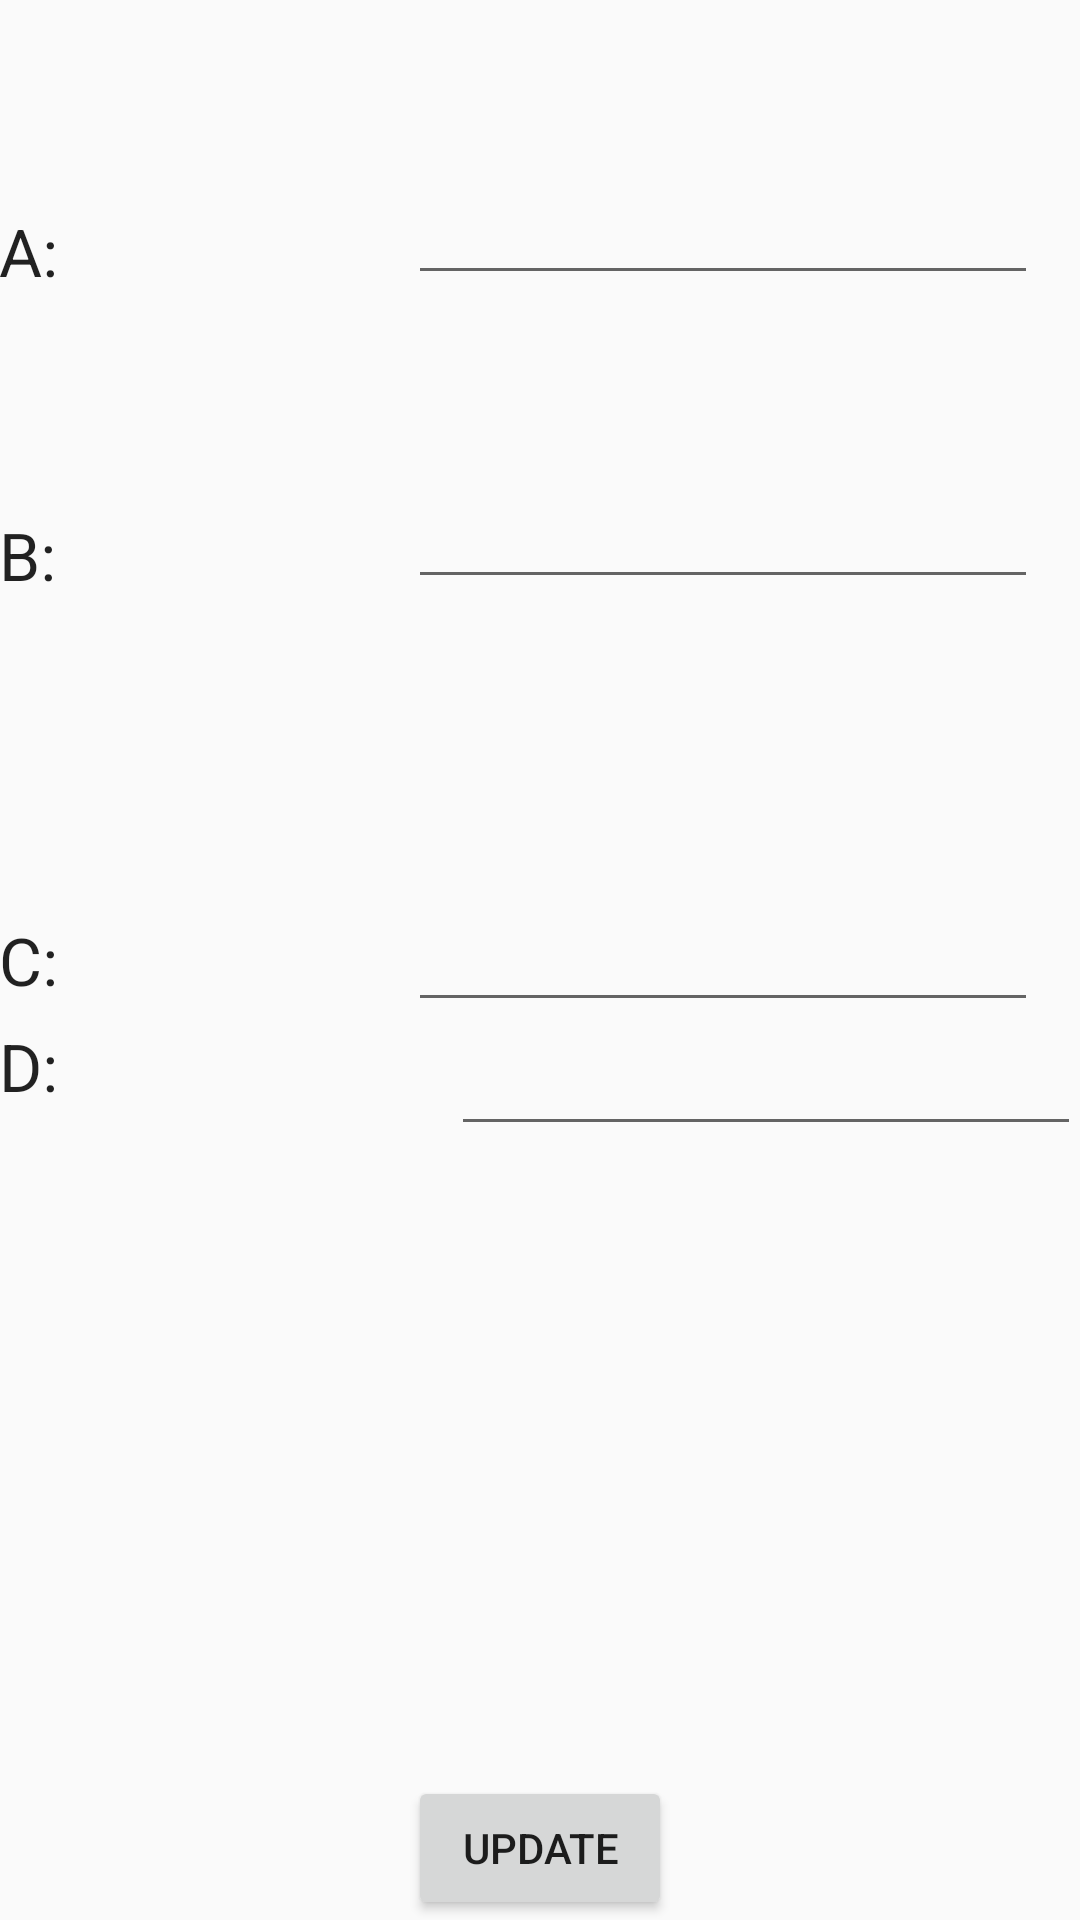

Write the Android layout XML for this screen, with the resource values it uses.
<!-- AndroidManifest.xml: application theme AppTheme -->
<!-- res/layout/activity_course_seq_letter_grade.xml -->
<?xml version="1.0" encoding="utf-8"?>
<RelativeLayout xmlns:android="http://schemas.android.com/apk/res/android"
    xmlns:tools="http://schemas.android.com/tools"
    android:layout_width="match_parent"
    android:layout_height="match_parent"
    android:paddingBottom="@dimen/activity_vertical_margin"
    android:paddingLeft="@dimen/activity_horizontal_margin"
    android:paddingRight="@dimen/activity_horizontal_margin"
    android:paddingTop="@dimen/activity_vertical_margin"
    tools:context="example.studentlyfe.CourseSeqLetterGrade">

    <Button
        android:layout_width="wrap_content"
        android:layout_height="wrap_content"
        android:text="Update"
        android:id="@+id/LetterSequenceButton"
        android:layout_alignParentBottom="true"
        android:layout_centerHorizontal="true" />

    <TextView
        android:layout_width="wrap_content"
        android:layout_height="wrap_content"
        android:textAppearance="?android:attr/textAppearanceLarge"
        android:text="A:"
        android:id="@+id/textView3"
        android:layout_alignParentTop="true"
        android:layout_alignParentStart="true"
        android:layout_marginTop="69dp" />

    <TextView
        android:layout_width="wrap_content"
        android:layout_height="wrap_content"
        android:textAppearance="?android:attr/textAppearanceLarge"
        android:text="B:"
        android:id="@+id/textView4"
        android:layout_below="@+id/textView3"
        android:layout_alignParentStart="true"
        android:layout_marginTop="72dp" />

    <TextView
        android:layout_width="wrap_content"
        android:layout_height="wrap_content"
        android:textAppearance="?android:attr/textAppearanceLarge"
        android:text="C:"
        android:id="@+id/textView5"
        android:layout_centerVertical="true"
        android:layout_alignParentStart="true" />

    <TextView
        android:layout_width="wrap_content"
        android:layout_height="wrap_content"
        android:textAppearance="?android:attr/textAppearanceLarge"
        android:text="D:"
        android:id="@+id/textView6"
        android:layout_alignBottom="@+id/LetterSequenceButton"
        android:layout_alignEnd="@+id/textView5"
        android:layout_below="@+id/et_inputCLetter"
        android:layout_alignParentStart="true" />

    <EditText
        android:layout_width="wrap_content"
        android:layout_height="wrap_content"
        android:inputType="numberDecimal"
        android:ems="10"
        android:id="@+id/et_inputALetter"
        android:layout_above="@+id/textView4"
        android:layout_alignStart="@+id/LetterSequenceButton" />

    <EditText
        android:layout_width="wrap_content"
        android:layout_height="wrap_content"
        android:inputType="numberDecimal"
        android:ems="10"
        android:id="@+id/et_inputBLetter"
        android:layout_alignBottom="@+id/textView4"
        android:layout_alignStart="@+id/et_inputALetter" />

    <EditText
        android:layout_width="wrap_content"
        android:layout_height="wrap_content"
        android:inputType="numberDecimal"
        android:ems="10"
        android:id="@+id/et_inputCLetter"
        android:layout_centerVertical="true"
        android:layout_alignStart="@+id/et_inputBLetter" />

    <EditText
        android:layout_width="wrap_content"
        android:layout_height="wrap_content"
        android:inputType="numberDecimal"
        android:ems="10"
        android:id="@+id/et_inputDLetter"
        android:layout_alignTop="@+id/textView6"
        android:layout_alignParentEnd="true" />
</RelativeLayout>
<!-- resources referenced by this layout -->
<resources>
  <style name="AppTheme" parent="Theme.AppCompat.Light.DarkActionBar">
          
          <item name="colorPrimary">@color/actionbarColor</item>
          <item name="colorPrimaryDark">@color/backgroundTopColor</item>
          <item name="colorAccent">@color/colorAccent</item>
  
      </style>
  <color name="actionbarColor">#CD4449</color>
  <color name="backgroundTopColor">#C43439</color>
  <color name="colorAccent">#FF4081</color>
</resources>
